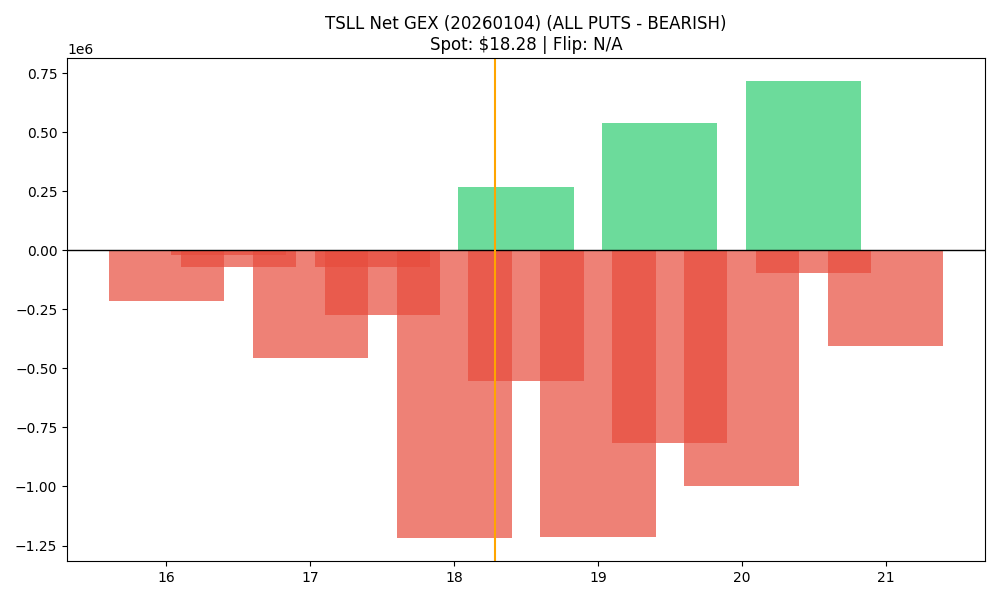

The file beside this chart, header and first rows:
strike, call_gex, put_gex, net_gex
16.0, 5293, 218472, -213178
16.43, 230051, 250815, -20764
16.5, 9106, 81941, -72836
17.0, 56054, 513249, -457195
17.43, 484900, 557013, -72113
17.5, 17134, 293220, -276086
18.0, 47640, 1267374, -1219735
18.43, 543373, 274127, 269245
18.5, 20343, 573513, -553170
19.0, 164270, 1376720, -1212450
19.43, 735270, 195147, 540124
19.5, 65787, 881053, -815266
20.0, 737402, 1736193, -998791
20.43, 1010230, 293959, 716271
20.5, 534474, 629613, -95139
21.0, 706321, 1113539, -407219
